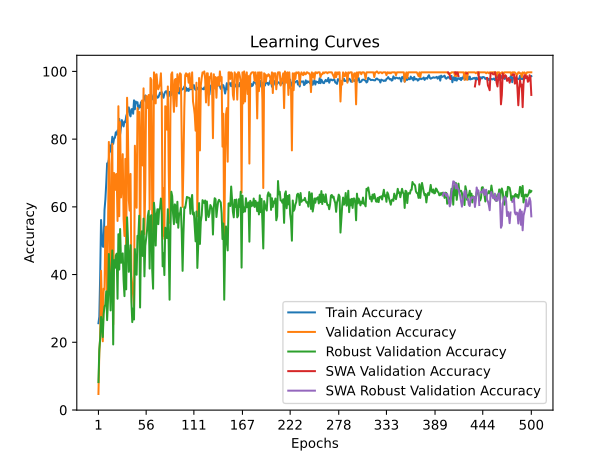

Values plotted in this chart, from the file beside it:
time; train_accuracy; train_loss; valid_accuracy; valid_loss; valid_accuracy_robust; valid_accuracy_swa; valid_accuracy_robust_swa
17,1393; 25,6250; 1,7678; 4,7222; 1,7940; 8,2375; 4,7222; 8,2375
34,5792; 27,5694; 1,7477; 16,9444; 2,0743; 17,9119; 16,9444; 17,9119
52,1067; 39,7222; 1,5651; 21,3889; 2,2079; 21,0728; 21,3889; 21,0728
69,7907; 56,1111; 1,3735; 41,1111; 1,7488; 27,4904; 41,1111; 27,4904
91,8910; 51,6667; 1,5343; 31,3889; 2,0906; 25,7663; 31,3889; 25,7663
110,6981; 48,2639; 1,5825; 20,2778; 6,3969; 21,5517; 20,2778; 21,5517
129,0928; 48,1944; 1,7155; 35,8333; 3,3632; 28,3525; 35,8333; 28,3525
147,1686; 59,0972; 1,3666; 35,5556; 1,8711; 30,5556; 35,5556; 30,5556
165,1823; 62,2222; 1,2922; 53,8889; 1,6658; 31,1303; 53,8889; 31,1303
182,6140; 67,0139; 1,2039; 54,1667; 1,4428; 35,0575; 54,1667; 35,0575
200,1013; 72,8472; 1,1730; 29,4444; 6,0474; 26,5326; 29,4444; 26,5326
218,1819; 72,8472; 1,1424; 52,2222; 3,0425; 32,2797; 52,2222; 32,2797
237,6880; 73,9583; 1,1045; 79,1667; 0,6000; 46,0728; 79,1667; 46,0728
257,2000; 78,1944; 0,9676; 54,1667; 8,6534; 38,3142; 54,1667; 38,3142
275,1729; 76,3194; 1,0144; 34,1667; 9,5432; 29,4061; 34,1667; 29,4061
293,3738; 77,9167; 0,9973; 72,5000; 1,0409; 40,7088; 72,5000; 40,7088
311,5802; 80,6944; 0,9549; 78,6111; 0,7264; 47,1264; 78,6111; 47,1264
330,0686; 78,6111; 1,0613; 25,2778; 4,6163; 19,3487; 25,2778; 19,3487
348,4482; 80,1389; 0,9731; 70,0000; 1,4618; 44,2529; 70,0000; 44,2529
366,6531; 80,4167; 0,9742; 69,4444; 2,5541; 41,9540; 69,4444; 41,9540
385,2172; 82,0139; 0,9320; 65,0000; 0,8931; 45,5939; 65,0000; 45,5939
403,8357; 81,3194; 0,9381; 69,7222; 2,4908; 46,1686; 69,7222; 46,1686
422,4116; 82,5694; 0,9212; 55,8333; 1,1351; 32,8544; 55,8333; 32,8544
440,8694; 81,4583; 0,9335; 89,7222; 0,4273; 51,9157; 89,7222; 51,9157
458,3591; 85,9722; 0,8632; 57,2222; 1,9201; 41,4751; 57,2222; 41,4751
476,5540; 81,4583; 0,9146; 85,0000; 0,4481; 53,4483; 85,0000; 53,4483
494,9403; 83,6806; 0,8944; 62,7778; 1,7710; 43,4866; 62,7778; 43,4866
513,0724; 85,6250; 0,8521; 66,3889; 1,1678; 43,5824; 66,3889; 43,5824
531,0781; 84,5833; 0,8665; 75,5556; 0,5830; 46,2644; 75,5556; 46,2644
550,3698; 83,7500; 0,8505; 56,3889; 1,3701; 38,3142; 56,3889; 38,3142
569,9471; 85,2083; 0,8680; 51,3889; 4,0565; 33,6207; 51,3889; 33,6207
588,4291; 85,0000; 0,8511; 74,1667; 0,9390; 48,5632; 74,1667; 48,5632
607,1119; 86,8056; 0,8134; 46,3889; 6,2494; 35,6322; 46,3889; 35,6322
625,3648; 87,5694; 0,7929; 92,2222; 0,3039; 56,8966; 92,2222; 56,8966
642,7458; 88,9583; 0,7645; 82,2222; 0,6113; 50,6705; 82,2222; 50,6705
660,3904; 89,3750; 0,7622; 61,9444; 2,3356; 40,8046; 61,9444; 40,8046
679,2763; 87,2917; 0,8113; 58,8889; 2,1658; 43,5824; 58,8889; 43,5824
699,2558; 86,7361; 0,8020; 69,7222; 1,5464; 48,6590; 69,7222; 48,6590
726,9928; 88,8194; 0,8026; 39,7222; 3,1812; 32,0881; 39,7222; 32,0881
751,1180; 88,8889; 0,7712; 36,9444; 13,8230; 25,9579; 36,9444; 25,9579
775,4735; 87,5000; 0,7926; 33,8889; 4,9499; 29,9808; 33,8889; 29,9808
794,9050; 91,4583; 0,7386; 30,5556; 9,4111; 26,7241; 30,5556; 26,7241
814,1063; 88,8194; 0,7461; 78,0556; 4,9146; 47,5096; 78,0556; 47,5096
833,7533; 91,1111; 0,7254; 66,1111; 0,8338; 40,2299; 66,1111; 40,2299
852,5629; 90,6944; 0,7427; 59,7222; 2,0755; 39,9425; 59,7222; 39,9425
871,2657; 90,9028; 0,7389; 89,1667; 6,5706; 51,4368; 89,1667; 51,4368
890,1380; 88,8194; 0,7605; 86,3889; 0,6435; 50,8621; 86,3889; 50,8621
910,4014; 89,9306; 0,7555; 88,0556; 3,5992; 57,3755; 88,0556; 57,3755
929,8945; 89,3750; 0,7389; 40,5556; 3,4726; 30,2682; 40,5556; 30,2682
948,7844; 90,9028; 0,7429; 78,3333; 1,0460; 49,6169; 78,3333; 49,6169
967,8441; 90,3472; 0,7151; 91,3889; 0,3760; 52,7778; 91,3889; 52,7778
986,6843; 91,3194; 0,7116; 72,2222; 1,8425; 45,4981; 72,2222; 45,4981
1005,5171; 91,2500; 0,7115; 95,0000; 0,2578; 56,5134; 95,0000; 56,5134
1023,5811; 92,2917; 0,6971; 51,9444; 21,7278; 39,4636; 51,9444; 39,4636
1042,8406; 92,9167; 0,6827; 66,3889; 2,0072; 48,4674; 66,3889; 48,4674
1062,0198; 91,1111; 0,7164; 92,7778; 0,3667; 50,5747; 92,7778; 50,5747
1081,1140; 90,5556; 0,7036; 89,1667; 0,3606; 52,9693; 89,1667; 52,9693
1100,2422; 91,4583; 0,7106; 92,5000; 0,2335; 57,3755; 92,5000; 57,3755
1119,7750; 90,8333; 0,7301; 93,0556; 0,2678; 58,8123; 93,0556; 58,8123
1138,8794; 92,2917; 0,6985; 59,1667; 1,8559; 41,7625; 59,1667; 41,7625
... 440 more rows
